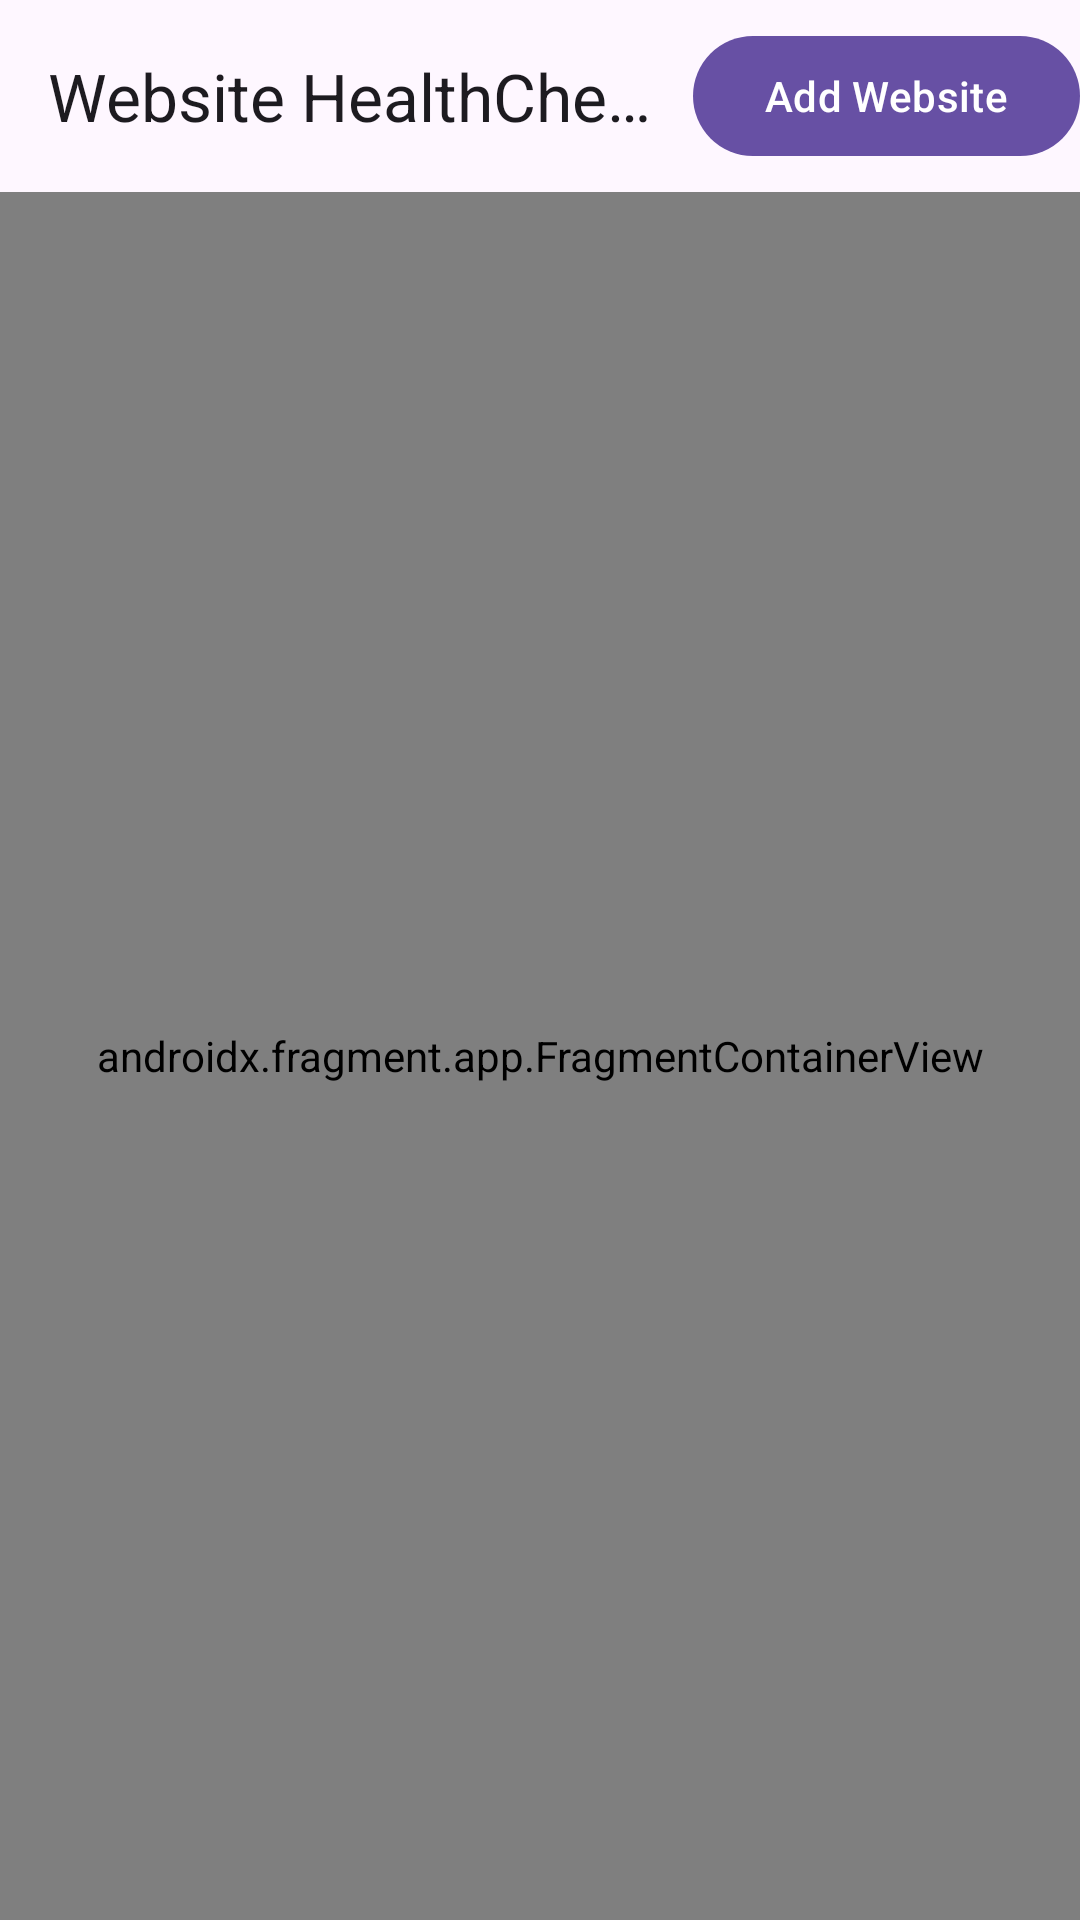

This screen was rendered from an Android layout file. Write that file and the resources it references.
<!-- AndroidManifest.xml: application theme Theme.LorentzAppHealthcheck -->
<!-- res/layout/activity_main.xml -->
<?xml version="1.0" encoding="utf-8"?>
<androidx.constraintlayout.widget.ConstraintLayout xmlns:android="http://schemas.android.com/apk/res/android"
    xmlns:app="http://schemas.android.com/apk/res-auto"
    xmlns:tools="http://schemas.android.com/tools"
    android:layout_width="match_parent"
    android:layout_height="match_parent"
    tools:context=".MainActivity">

    <com.google.android.material.appbar.AppBarLayout
        android:id="@+id/app_bar"
        android:layout_width="0dp"
        android:layout_height="wrap_content"
        app:layout_constraintEnd_toEndOf="parent"
        app:layout_constraintStart_toStartOf="parent"
        app:layout_constraintTop_toTopOf="parent"
        >

        <androidx.appcompat.widget.Toolbar
            android:id="@+id/toolbar"
            android:layout_width="match_parent"
            android:layout_height="wrap_content"
            android:elevation="4dp"
            android:minHeight="?attr/actionBarSize"
            android:theme="@style/ThemeOverlay.AppCompat.ActionBar"
            app:layout_constraintEnd_toStartOf="@+id/toolbar_btn"
            app:layout_constraintStart_toStartOf="parent"
            app:layout_constraintTop_toTopOf="parent"
            app:title="@string/title">

            <com.google.android.material.button.MaterialButton
                android:id="@+id/toolbar_btn"
                android:layout_width="wrap_content"
                android:layout_height="wrap_content"
                android:layout_gravity="end"
                android:text="@string/add_website"
                android:theme="@style/ThemeOverlay.AppCompat.ActionBar"
                app:icon="@drawable/baseline_add_task_24" />
        </androidx.appcompat.widget.Toolbar>
    </com.google.android.material.appbar.AppBarLayout>

    <androidx.fragment.app.FragmentContainerView
        android:id="@+id/nav_host_fragment"
        android:name="androidx.navigation.fragment.NavHostFragment"
        android:layout_width="0dp"
        android:layout_height="0dp"
        app:defaultNavHost="true"
        app:layout_constraintTop_toBottomOf="@id/app_bar"
        app:layout_constraintBottom_toBottomOf="parent"
        app:layout_constraintEnd_toEndOf="parent"
        app:layout_constraintStart_toStartOf="parent"
        app:navGraph="@navigation/nav_graph" />
</androidx.constraintlayout.widget.ConstraintLayout>
<!-- resources referenced by this layout -->
<resources>
  <string name="add_website">Add Website</string>
  <string name="title">Website HealthChecker</string>
  <style name="Theme.LorentzAppHealthcheck" parent="Base.Theme.LorentzAppHealthcheck" />
  <style name="Base.Theme.LorentzAppHealthcheck" parent="Theme.Material3.DayNight.NoActionBar">
          
          
      </style>
</resources>
